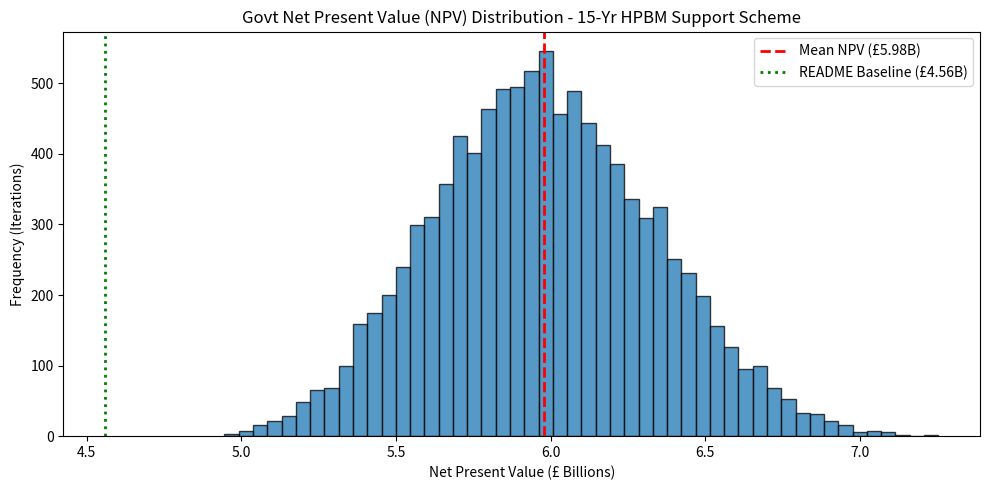

Here is the Python script that generated this plot:
import numpy as np
import matplotlib.pyplot as plt

# ==========================================
# 1. BASE PARAMETERS (EXACT READ-ME DATA)
# ==========================================
ITERATIONS = 10_000
np.random.seed(42)

# Fleet Scale & CapEx
NUM_UNITS = 20
CAPACITY_PER_UNIT_MW = 475  # 9.5 GW Total Capacity
CAPEX_PER_UNIT = 140_000_000  # £140M per 475MW unit
TOTAL_CAPEX_BASE = NUM_UNITS * CAPEX_PER_UNIT  # £2.8 Billion

# Energy & Technical Assumptions
ANNUAL_VOLUME_MWH = 55_300_000  # 55.3 TWh total output
VOLUME_CAP_PCT = 0.75  # 75% Allocation Cap
CAPPED_VOLUME_MWH = ANNUAL_VOLUME_MWH * VOLUME_CAP_PCT  # 41,475,000 MWh
ELECTROLYSER_EFFICIENCY_KWH_KG = 50.0  # 50 kWh/kg H2

# Macroeconomic & Policy Inputs
GILT_YIELD_DISCOUNT_RATE = 0.0534  # 5.34% Risk-Free Rate
CPI_INFLATION_RATE = 0.02  # 2.0% Annual Inflation
SUPPORT_PERIOD_YEARS = 15

# Carbon Offset Parameters
CARBON_PRICE_PER_TONNE = 49.41  # UK ETS Price (£/tonne CO2)
BASE_CARBON_TONNES_SAVED = 1_500_000  # Based on 5 TWh industrial offset

# ==========================================
# 2. TRIANGULAR DISTRIBUTIONS (UNCERTAINTY)
# ==========================================
# Strike Price (£/MWh): Min £220, Mode £241, Max £260
strike_price_sim = np.random.triangular(220.0, 241.0, 260.0, size=ITERATIONS)

# Gilt / Discount Rate: Min 4.5%, Mode 5.34%, Max 6.5%
gilt_rate_sim = np.random.triangular(0.045, 0.0534, 0.065, size=ITERATIONS)

# CPI Inflation Rate: Min 1.5%, Mode 2.0%, Max 3.5%
cpi_sim = np.random.triangular(0.015, 0.02, 0.035, size=ITERATIONS)

# Market End Price (£/MWh): Min £35, Mode £52, Max £75
market_price_sim = np.random.triangular(35.0, 52.0, 75.0, size=ITERATIONS)

# Carbon Offset Volume (Tonnes): +/- 15% variance
carbon_vol_sim = np.random.triangular(
    BASE_CARBON_TONNES_SAVED * 0.85,
    BASE_CARBON_TONNES_SAVED,
    BASE_CARBON_TONNES_SAVED * 1.15,
    size=ITERATIONS,
)

# ==========================================
# 3. MONTE CARLO CALCULATIONS
# ==========================================
# Base Subsidy Rate (£/MWh) Calculation per iteration
# Strike Price / (1 + Gilt Rate) vs Base Strike
expected_market_price = strike_price_sim / (1 + gilt_rate_sim)
base_subsidy_rate_sim = strike_price_sim - expected_market_price

# Year 1 Outflow (£)
year_1_outflow_sim = CAPPED_VOLUME_MWH * base_subsidy_rate_sim

# 15-Year Nominal Outflow with CPI Compounding
years = np.arange(1, SUPPORT_PERIOD_YEARS + 1)
# Shape: (ITERATIONS, 15)
cpi_factors = (1 + cpi_sim[:, np.newaxis]) ** (years - 1)
annual_nominal_outflows = year_1_outflow_sim[:, np.newaxis] * cpi_factors
nominal_total_sim = np.sum(annual_nominal_outflows, axis=1)

# Net Present Value (NPV) Calculation
discount_factors = (1 + gilt_rate_sim[:, np.newaxis]) ** years
pv_cash_flows = annual_nominal_outflows / discount_factors
npv_sim = np.sum(pv_cash_flows, axis=1)

# Annual Carbon Tax Revenue Saved (£)
annual_carbon_revenue_sim = carbon_vol_sim * CARBON_PRICE_PER_TONNE

# ==========================================
# 4. STATISTICAL SUMMARY & OUTPUT
# ==========================================
mean_npv = np.mean(npv_sim) / 1e9
p10_npv = np.percentile(npv_sim, 10) / 1e9
p90_npv = np.percentile(npv_sim, 90) / 1e9

mean_nominal = np.mean(nominal_total_sim) / 1e9
mean_year1 = np.mean(year_1_outflow_sim) / 1e6
mean_subsidy_rate = np.mean(base_subsidy_rate_sim)
mean_carbon_rev = np.mean(annual_carbon_revenue_sim) / 1e6

print("==========================================================")
print(" TEESSIDE 9.5GW GREEN HYDROGEN - MONTE CARLO SIMULATION   ")
print("==========================================================")
print(f"Mean Subsidy Rate:                 £{mean_subsidy_rate:.2f} / MWh")
print(f"Mean Year 1 Gross Outflow:          £{mean_year1:.2f} Million")
print(f"Mean 15-Yr Nominal Support Total:  £{mean_nominal:.3f} Billion")
print(f"Mean Govt NPV (Base Case £4.56B):  £{mean_npv:.3f} Billion")
print(f"P10 NPV (Downside Case):            £{p10_npv:.3f} Billion")
print(f"P90 NPV (Upside Case):              £{p90_npv:.3f} Billion")
print(f"Mean Annual Carbon Revenue Raised:  £{mean_carbon_rev:.2f} Million / yr")
print("==========================================================")

# ==========================================
# 5. VISUALIZATION PLOT
# ==========================================
plt.figure(figsize=(10, 5))
plt.hist(npv_sim / 1e9, bins=50, color="#1f77b4", edgecolor="black", alpha=0.75)
plt.axvline(
    mean_npv,
    color="red",
    linestyle="--",
    linewidth=2,
    label=f"Mean NPV (£{mean_npv:.2f}B)",
)
plt.axvline(
    4.559,
    color="green",
    linestyle=":",
    linewidth=2,
    label="README Baseline (£4.56B)",
)
plt.title(
    "Govt Net Present Value (NPV) Distribution - 15-Yr HPBM Support Scheme"
)
plt.xlabel("Net Present Value (£ Billions)")
plt.ylabel("Frequency (Iterations)")
plt.legend()
plt.tight_layout()
plt.savefig("npv_distribution.png", dpi=300)
print("\nHistogram plot saved successfully as 'npv_distribution.png'")
